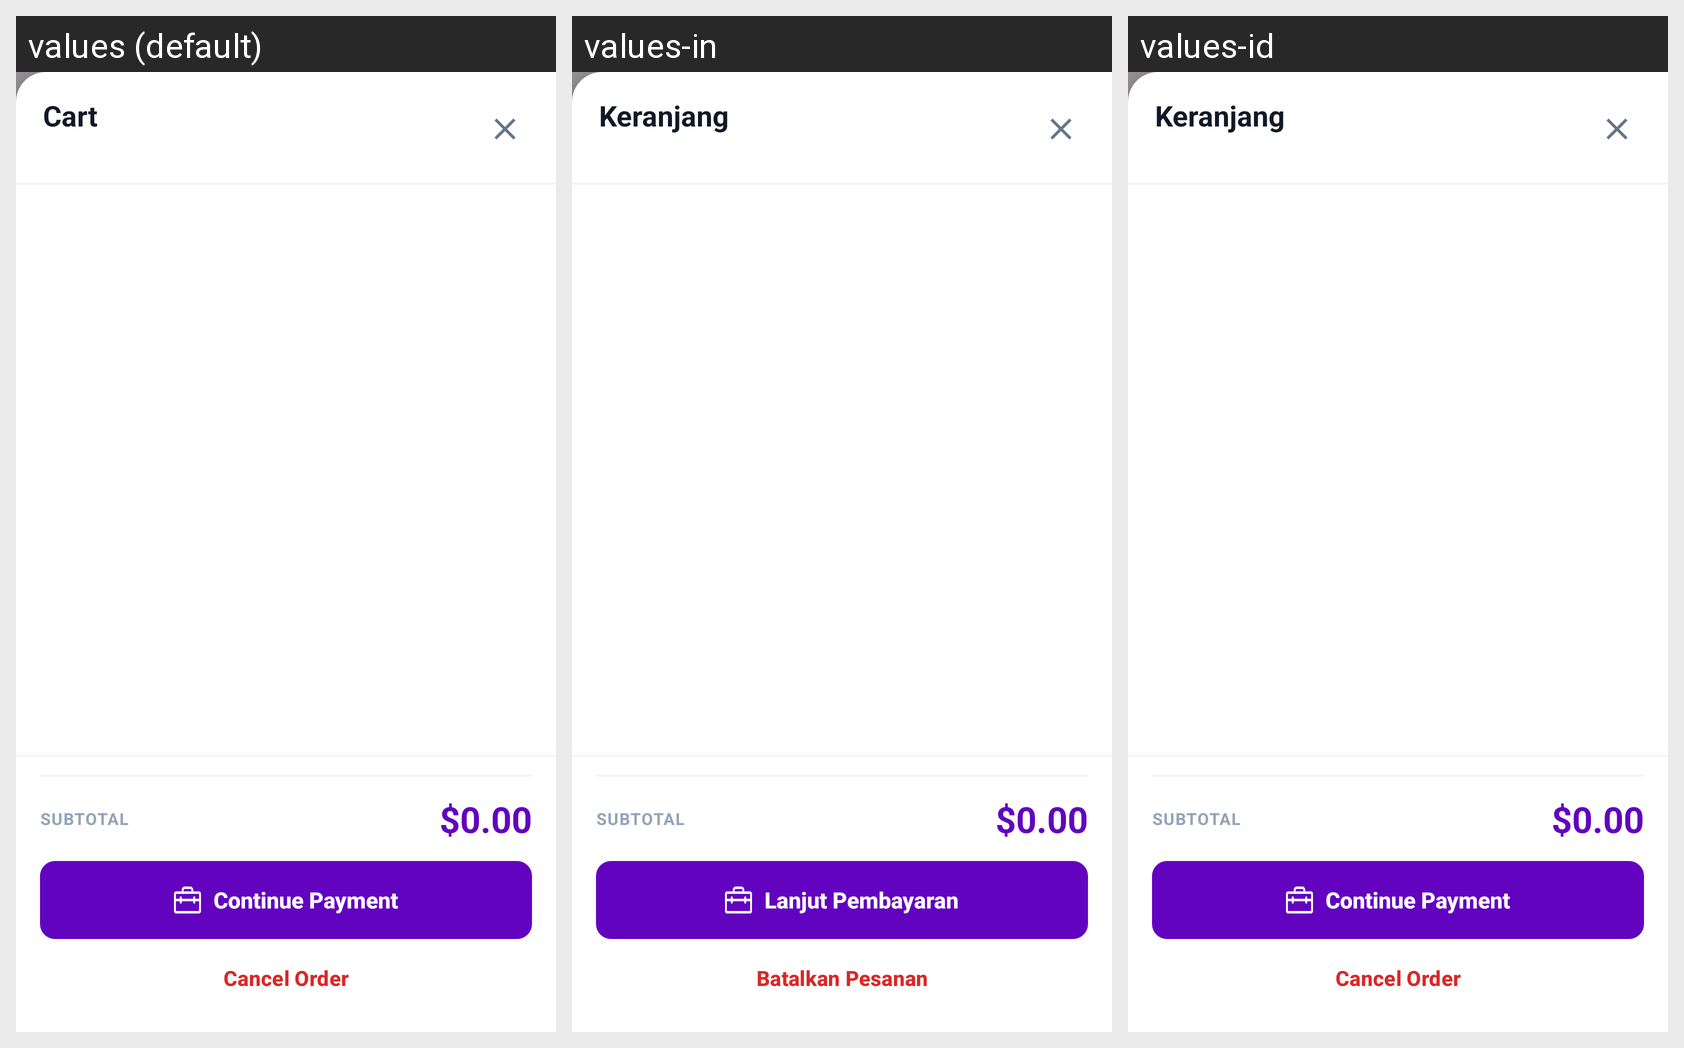

Translations of the strings shown on this Android screen, per locale in the grid:
Android screen res/layout/fragment_cart.xml rendered under 3 locales, left to right: values (default), values-in, values-id. Device: Nexus 5 (rendered at 1080×1920; each locale shown at half size, 540×960, under a caption strip naming it); theme Theme.ValdKer.
Strings drawn on this screen, with the default value and each locale's value (text and hints the layout hard-codes, and strings that could not be matched under every locale, appear in the picture but are not listed):

label_cart
  values: Cart
  values-in: Keranjang
  values-id: Keranjang

label_subtotal
  values: Subtotal
  values-in: Subtotal
  values-id: Subtotal

amount_zero_usd
  values: $0.00
  values-in: $0.00
  values-id: $0.00  [not translated; the default value is used]

cart_continue_payment
  values: Continue Payment
  values-in: Lanjut Pembayaran
  values-id: Continue Payment  [not translated; the default value is used]

cart_cancel_order
  values: Cancel Order
  values-in: Batalkan Pesanan
  values-id: Cancel Order  [not translated; the default value is used]
